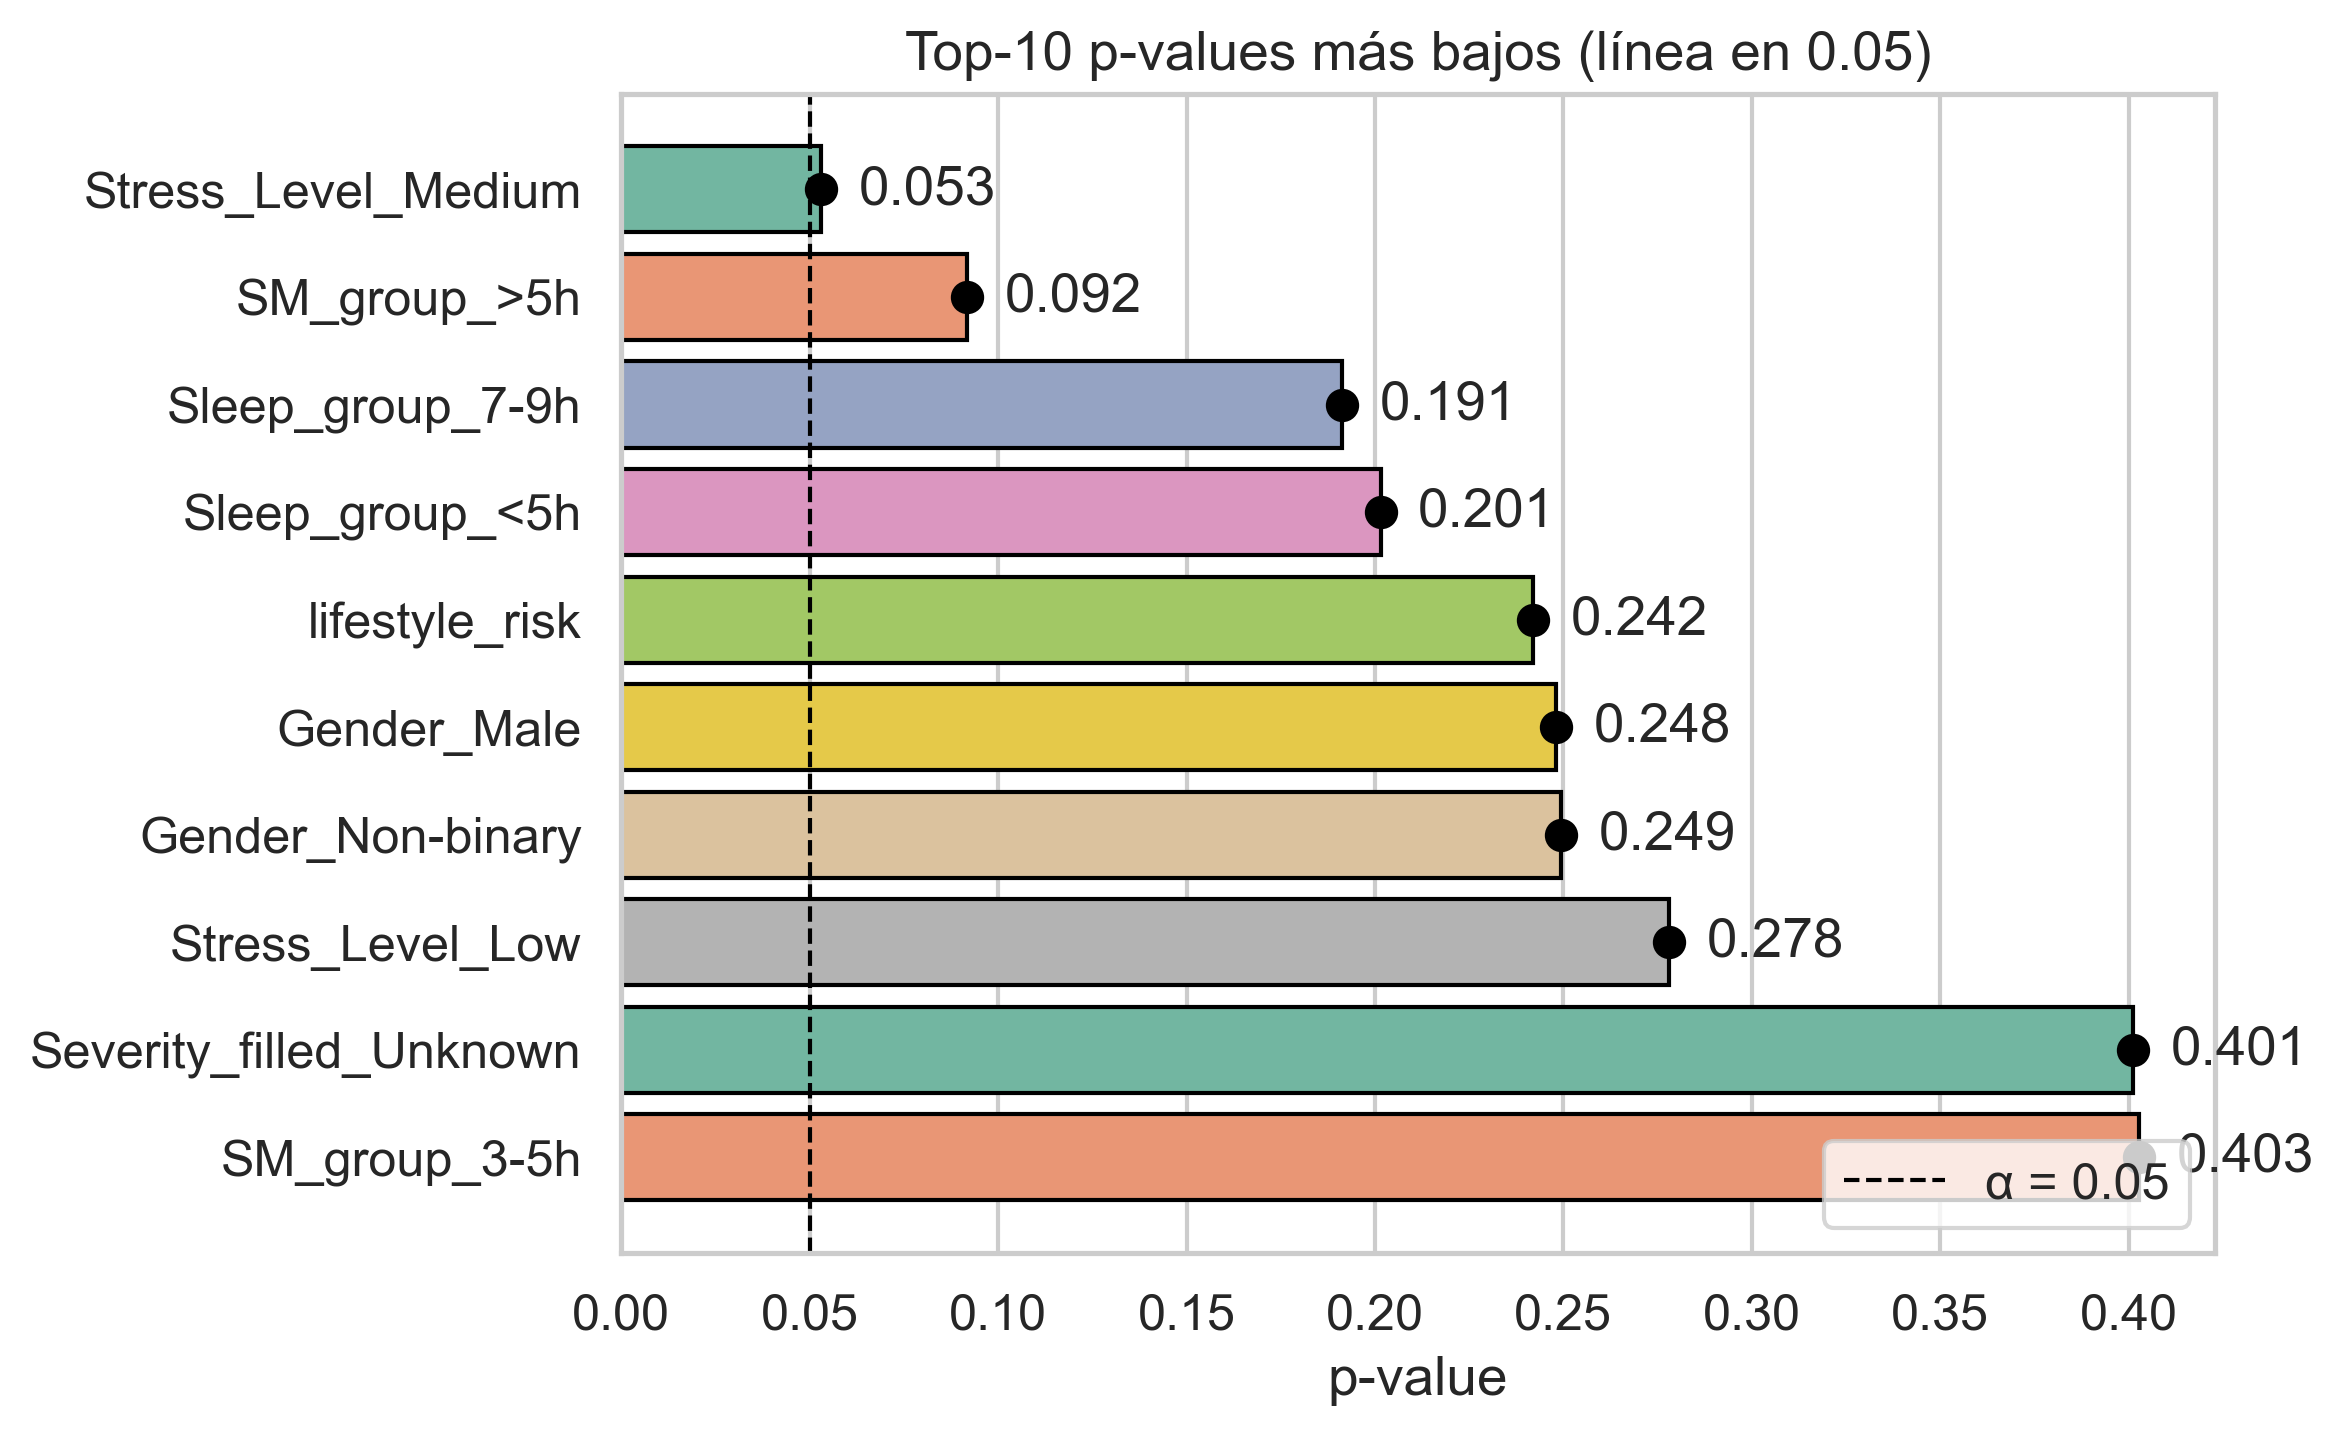

Source data for this figure (header and first rows):
term, p_value
Stress_Level_Medium, 0.05299
SM_group_>5h, 0.09174
Sleep_group_7-9h, 0.1911
Sleep_group_<5h, 0.2015
lifestyle_risk, 0.2418
Gender_Male, 0.248
Gender_Non-binary, 0.2494
Stress_Level_Low, 0.278
Severity_filled_Unknown, 0.4012
SM_group_3-5h, 0.4028
